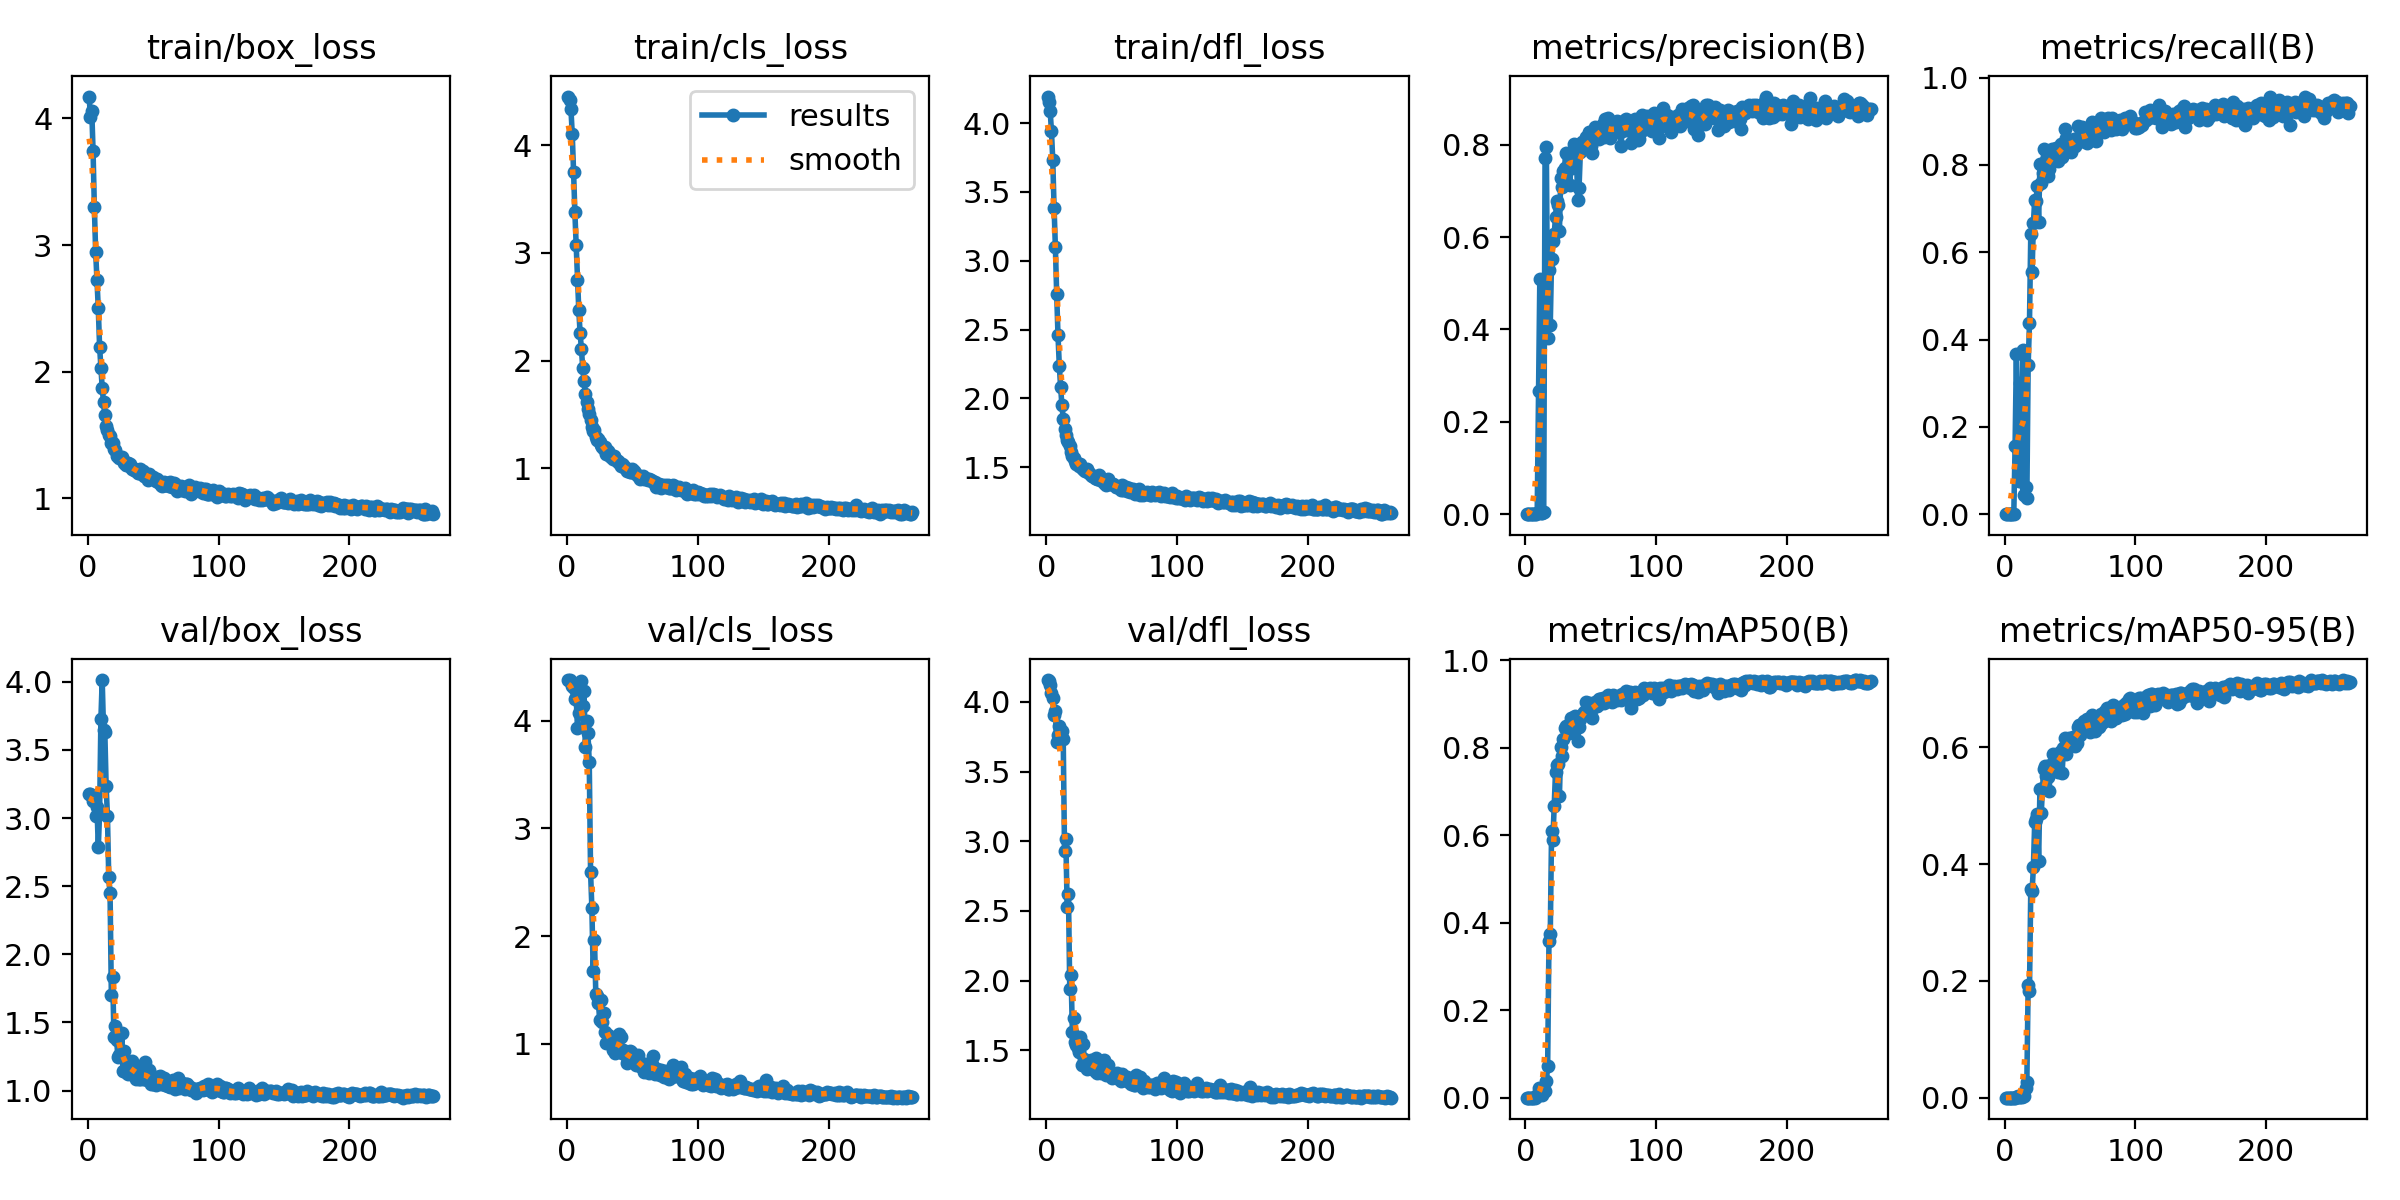

The file beside this chart, header and first rows:
epoch, train/box_loss, train/cls_loss, train/dfl_loss, metrics/precision(B), metrics/recall(B), metrics/mAP50(B), metrics/mAP50-95(B), val/box_loss, val/cls_loss, val/dfl_loss, lr/pg0, lr/pg1, lr/pg2
1, 4.173, 4.451, 4.193, 0, 0, 0, 0, 3.177, 4.378, 4.157, 5.712e-05, 5.712e-05, 5.712e-05
2, 4.012, 4.417, 4.156, 0, 0, 0, 0, 3.173, 4.374, 4.147, 0.000121, 0.000121, 0.000121
3, 4.062, 4.332, 4.091, 0, 0, 0, 0, 3.159, 4.356, 4.119, 0.0001844, 0.0001844, 0.0001844
4, 3.745, 4.1, 3.94, 0, 0, 0, 0, 3.122, 4.322, 4.066, 0.0002474, 0.0002474, 0.0002474
5, 3.297, 3.754, 3.731, 0, 0, 0, 0, 3.142, 4.306, 4.024, 0.00031, 0.00031, 0.00031
6, 2.942, 3.374, 3.387, 0, 0, 0, 0, 3.013, 4.204, 3.903, 0.0003722, 0.0003722, 0.0003722
7, 2.725, 3.068, 3.099, 0, 0, 0, 0, 3.084, 4.219, 3.938, 0.0004339, 0.0004339, 0.0004339
8, 2.499, 2.745, 2.756, 0.00116, 0.1563, 0.00074, 0.00013, 2.785, 3.929, 3.714, 0.0004952, 0.0004952, 0.0004952
9, 2.197, 2.466, 2.458, 0.00264, 0.3677, 0.00636, 0.00116, 3.037, 4.072, 3.764, 0.0005561, 0.0005561, 0.0005561
10, 2.027, 2.254, 2.239, 0.2667, 0.1494, 0.02104, 0.00317, 3.729, 4.153, 3.827, 0.0006166, 0.0006166, 0.0006166
11, 1.869, 2.108, 2.081, 0.5091, 0.07533, 0.00989, 0.00159, 4.013, 4.369, 3.745, 0.0006766, 0.0006766, 0.0006766
12, 1.756, 1.933, 1.95, 0.00239, 0.3002, 0.00932, 0.00178, 3.646, 4.137, 3.792, 0.0006881, 0.0006881, 0.0006881
13, 1.654, 1.814, 1.854, 0.0017, 0.2396, 0.00643, 0.00137, 3.63, 4.273, 3.734, 0.0006857, 0.0006857, 0.0006857
14, 1.571, 1.691, 1.776, 0.00482, 0.3753, 0.01422, 0.00376, 3.238, 3.755, 2.93, 0.0006834, 0.0006834, 0.0006834
15, 1.541, 1.619, 1.737, 0.7706, 0.04448, 0.0151, 0.00368, 3.014, 3.999, 3.019, 0.000681, 0.000681, 0.000681
16, 1.501, 1.547, 1.7, 0.7959, 0.06288, 0.0376, 0.01675, 2.566, 3.885, 2.53, 0.0006787, 0.0006787, 0.0006787
17, 1.489, 1.501, 1.683, 0.3824, 0.03767, 0.07295, 0.02721, 2.452, 3.614, 2.618, 0.0006763, 0.0006763, 0.0006763
18, 1.435, 1.444, 1.652, 0.5289, 0.3416, 0.3577, 0.1933, 1.698, 2.595, 1.939, 0.0006739, 0.0006739, 0.0006739
19, 1.432, 1.382, 1.611, 0.4102, 0.4376, 0.3745, 0.1834, 1.831, 2.261, 2.039, 0.0006716, 0.0006716, 0.0006716
20, 1.389, 1.342, 1.585, 0.5532, 0.6417, 0.6091, 0.3579, 1.393, 1.674, 1.629, 0.0006692, 0.0006692, 0.0006692
21, 1.378, 1.355, 1.569, 0.5924, 0.5548, 0.5901, 0.3539, 1.475, 1.965, 1.733, 0.0006669, 0.0006669, 0.0006669
22, 1.336, 1.294, 1.544, 0.6071, 0.6664, 0.6671, 0.3947, 1.373, 1.467, 1.56, 0.0006645, 0.0006645, 0.0006645
23, 1.332, 1.259, 1.523, 0.6433, 0.7196, 0.7443, 0.4721, 1.246, 1.44, 1.536, 0.0006622, 0.0006622, 0.0006622
24, 1.314, 1.269, 1.522, 0.679, 0.7175, 0.7616, 0.4781, 1.262, 1.379, 1.514, 0.0006598, 0.0006598, 0.0006598
25, 1.318, 1.242, 1.511, 0.6699, 0.7519, 0.7626, 0.4866, 1.261, 1.219, 1.49, 0.0006574, 0.0006574, 0.0006574
26, 1.329, 1.216, 1.52, 0.6127, 0.6694, 0.6901, 0.4049, 1.421, 1.41, 1.597, 0.0006551, 0.0006551, 0.0006551
27, 1.302, 1.194, 1.491, 0.7286, 0.8011, 0.8011, 0.5294, 1.145, 1.205, 1.397, 0.0006527, 0.0006527, 0.0006527
28, 1.28, 1.18, 1.49, 0.7089, 0.758, 0.7804, 0.4874, 1.288, 1.286, 1.544, 0.0006504, 0.0006504, 0.0006504
29, 1.26, 1.195, 1.478, 0.7438, 0.7811, 0.8196, 0.5314, 1.164, 1.109, 1.438, 0.000648, 0.000648, 0.000648
30, 1.261, 1.13, 1.473, 0.7502, 0.8367, 0.8461, 0.5628, 1.13, 1.009, 1.428, 0.0006457, 0.0006457, 0.0006457
31, 1.279, 1.16, 1.485, 0.783, 0.7834, 0.8499, 0.5679, 1.121, 1.079, 1.363, 0.0006433, 0.0006433, 0.0006433
32, 1.272, 1.144, 1.463, 0.7805, 0.8104, 0.8444, 0.5508, 1.178, 1.018, 1.409, 0.000641, 0.000641, 0.000641
33, 1.244, 1.117, 1.461, 0.7645, 0.7747, 0.8348, 0.5497, 1.148, 1.064, 1.382, 0.0006386, 0.0006386, 0.0006386
34, 1.234, 1.104, 1.446, 0.7127, 0.7903, 0.835, 0.5249, 1.216, 1.066, 1.427, 0.0006362, 0.0006362, 0.0006362
35, 1.222, 1.085, 1.435, 0.777, 0.8214, 0.8689, 0.5703, 1.145, 0.9423, 1.376, 0.0006339, 0.0006339, 0.0006339
36, 1.233, 1.111, 1.437, 0.7494, 0.8369, 0.8643, 0.564, 1.155, 1.018, 1.427, 0.0006315, 0.0006315, 0.0006315
37, 1.213, 1.086, 1.422, 0.8023, 0.8229, 0.8699, 0.5891, 1.082, 0.9155, 1.349, 0.0006292, 0.0006292, 0.0006292
38, 1.202, 1.066, 1.423, 0.7832, 0.8112, 0.8721, 0.5642, 1.155, 1.022, 1.442, 0.0006268, 0.0006268, 0.0006268
39, 1.199, 1.072, 1.416, 0.7776, 0.8391, 0.871, 0.5865, 1.081, 0.9704, 1.335, 0.0006245, 0.0006245, 0.0006245
40, 1.227, 1.047, 1.444, 0.6799, 0.8288, 0.8166, 0.5608, 1.083, 1.092, 1.344, 0.0006221, 0.0006221, 0.0006221
41, 1.197, 1.02, 1.408, 0.7065, 0.8081, 0.8477, 0.5587, 1.144, 1.061, 1.36, 0.0006197, 0.0006197, 0.0006197
42, 1.212, 1.036, 1.422, 0.7837, 0.8281, 0.8663, 0.5927, 1.086, 0.9151, 1.335, 0.0006174, 0.0006174, 0.0006174
43, 1.176, 1.033, 1.404, 0.8064, 0.8475, 0.8759, 0.5886, 1.096, 0.9397, 1.377, 0.000615, 0.000615, 0.000615
44, 1.172, 0.9982, 1.389, 0.8001, 0.8177, 0.8765, 0.5568, 1.212, 0.9256, 1.427, 0.0006127, 0.0006127, 0.0006127
45, 1.183, 0.998, 1.388, 0.7907, 0.8247, 0.8828, 0.5998, 1.079, 0.8918, 1.362, 0.0006103, 0.0006103, 0.0006103
46, 1.144, 0.9748, 1.373, 0.8169, 0.8814, 0.9045, 0.6161, 1.089, 0.8255, 1.322, 0.000608, 0.000608, 0.000608
47, 1.19, 0.9879, 1.411, 0.7952, 0.8612, 0.8889, 0.5897, 1.153, 0.8545, 1.392, 0.0006056, 0.0006056, 0.0006056
48, 1.162, 0.9672, 1.393, 0.8017, 0.8441, 0.8773, 0.6121, 1.048, 0.9331, 1.327, 0.0006033, 0.0006033, 0.0006033
49, 1.17, 0.968, 1.378, 0.827, 0.8472, 0.9024, 0.6166, 1.069, 0.9268, 1.329, 0.0006009, 0.0006009, 0.0006009
50, 1.168, 0.99, 1.376, 0.798, 0.8538, 0.886, 0.6115, 1.049, 0.8579, 1.304, 0.0005985, 0.0005985, 0.0005985
51, 1.149, 0.9725, 1.379, 0.7826, 0.8288, 0.8677, 0.6043, 1.066, 0.8772, 1.314, 0.0005962, 0.0005962, 0.0005962
52, 1.136, 0.9605, 1.372, 0.8095, 0.8461, 0.8925, 0.6186, 1.038, 0.8588, 1.324, 0.0005938, 0.0005938, 0.0005938
53, 1.149, 0.9456, 1.359, 0.8381, 0.8596, 0.9056, 0.6167, 1.098, 0.8047, 1.319, 0.0005915, 0.0005915, 0.0005915
54, 1.132, 0.9296, 1.355, 0.8253, 0.844, 0.8965, 0.6021, 1.077, 0.8919, 1.338, 0.0005891, 0.0005891, 0.0005891
55, 1.126, 0.9248, 1.358, 0.8227, 0.8507, 0.8947, 0.607, 1.104, 0.836, 1.311, 0.0005868, 0.0005868, 0.0005868
56, 1.105, 0.9015, 1.353, 0.8126, 0.89, 0.9115, 0.6352, 1.048, 0.7916, 1.294, 0.0005844, 0.0005844, 0.0005844
57, 1.094, 0.9232, 1.337, 0.8307, 0.8562, 0.9122, 0.6394, 1.062, 0.7844, 1.28, 0.000582, 0.000582, 0.000582
58, 1.128, 0.9301, 1.368, 0.8265, 0.8626, 0.9027, 0.6213, 1.094, 0.7796, 1.332, 0.0005797, 0.0005797, 0.0005797
59, 1.105, 0.9001, 1.335, 0.844, 0.8868, 0.9135, 0.6407, 1.04, 0.7381, 1.285, 0.0005773, 0.0005773, 0.0005773
60, 1.107, 0.9069, 1.346, 0.8163, 0.8553, 0.9023, 0.6347, 1.044, 0.8142, 1.293, 0.000575, 0.000575, 0.000575
... 204 more rows
